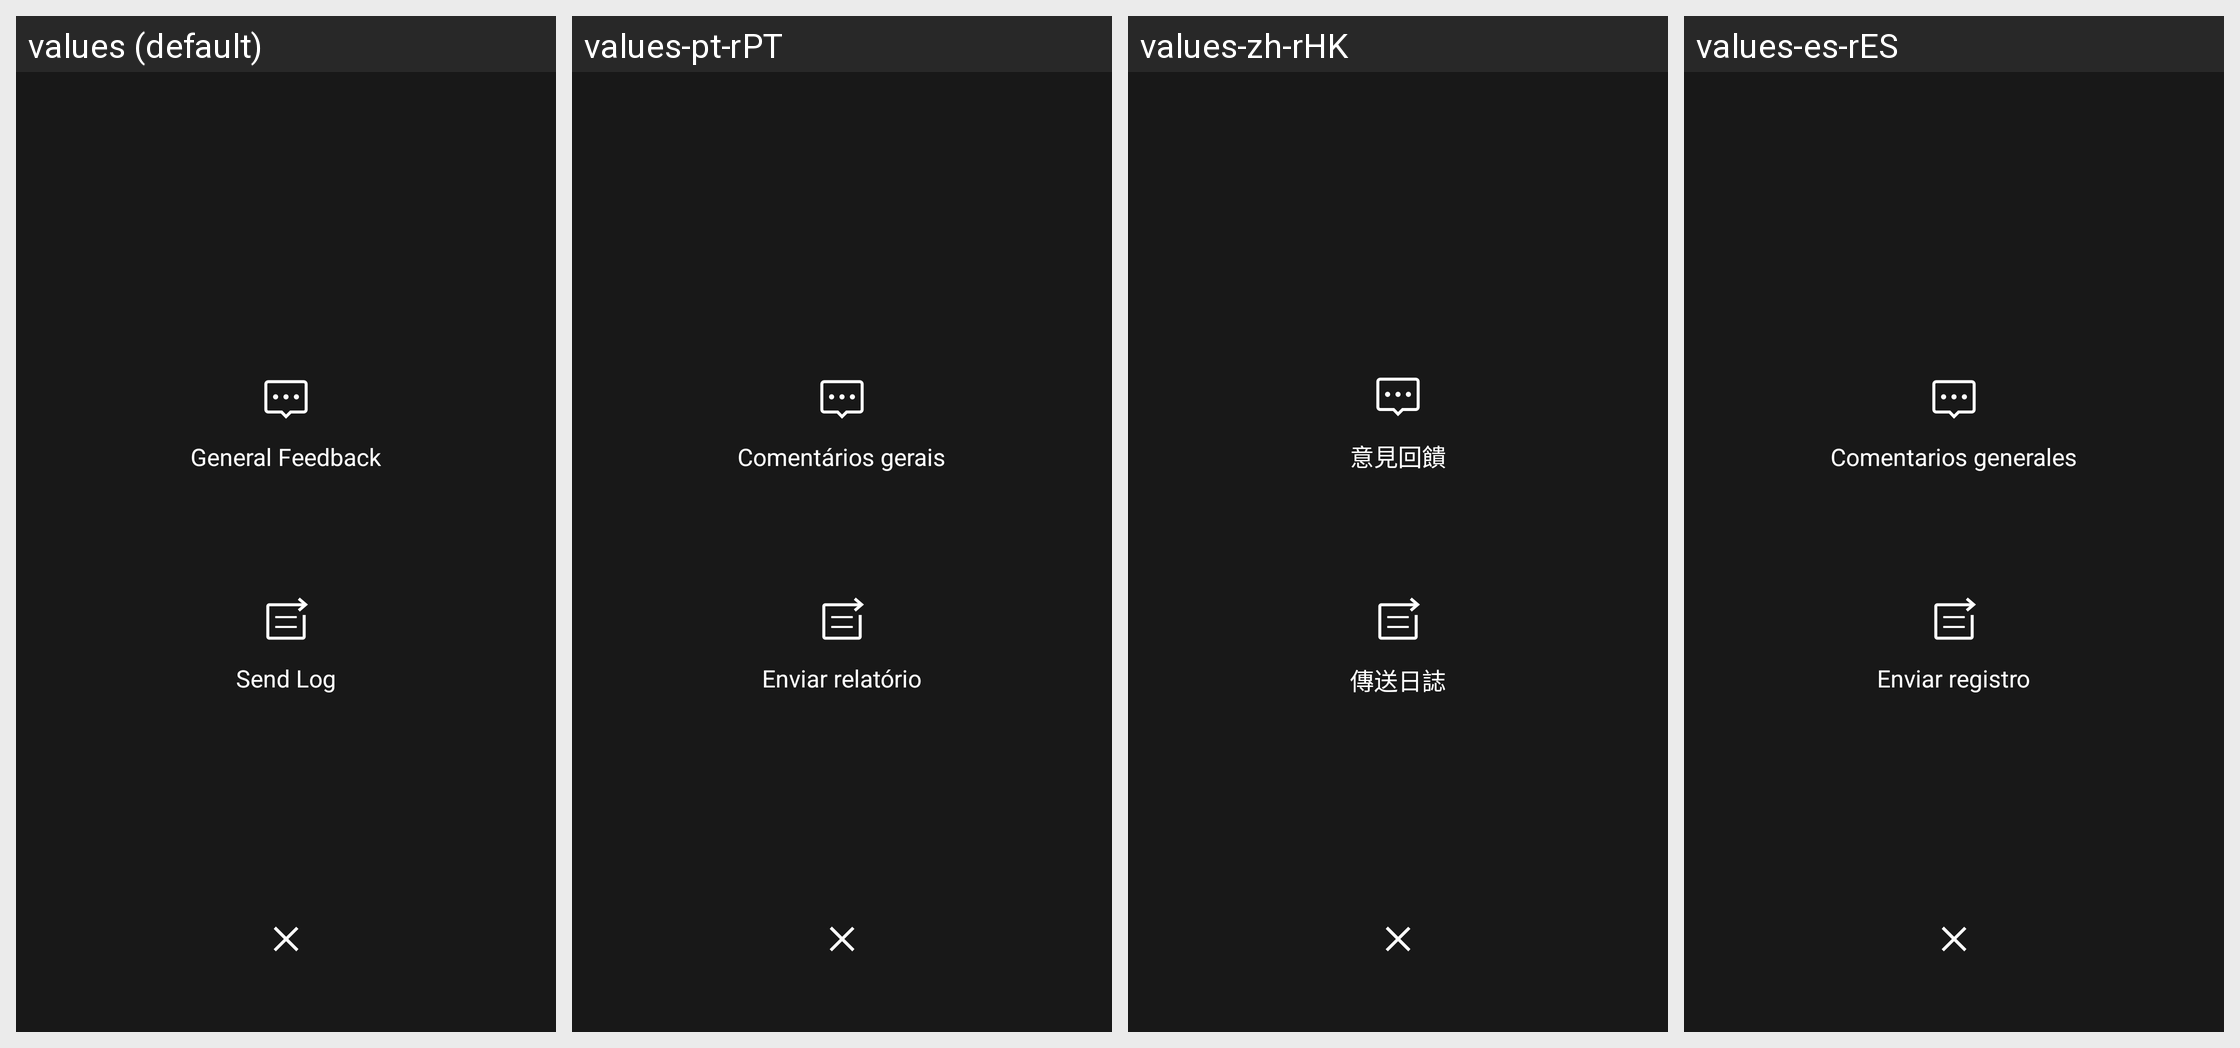

Translations of the strings shown on this Android screen, per locale in the grid:
Android screen res/layout/dialog_feedback_choice.xml rendered under 4 locales, left to right: values (default), values-pt-rPT, values-zh-rHK, values-es-rES. Device: Nexus 5 (rendered at 1080×1920; each locale shown at half size, 540×960, under a caption strip naming it); theme AppTheme.
Other locales in the repository, not shown: values-af, values-ar, values-bg, values-bn, values-bn-rBD, values-ca, values-cs, values-da, values-de, values-de-rDE, values-el, values-en-rGB, values-es, values-fa, values-fi, values-fr, values-fr-rFR, values-gu, values-hi, values-hr, values-hu, values-in, values-it, values-it-rIT, values-iw, values-ja, values-ja-rJP, values-kn, values-ko, values-mr, values-ms, values-nb, values-nl, values-nl-rNL, values-pl, values-pt, values-ro, values-ru, values-ru-rRU, values-sk, values-sr, values-sv, values-ta, values-th, values-tl, values-tr, values-uk, values-ur, values-vi, values-zh-rCN, values-zh-rTW.
Strings drawn on this screen, with the default value and each locale's value (text and hints the layout hard-codes, and strings that could not be matched under every locale, appear in the picture but are not listed):

setting_support_and_feedback_general_feedback
  values: General Feedback
  values-pt-rPT: Comentários gerais
  values-zh-rHK: 意見回饋
  values-es-rES: Comentarios generales

setting_support_and_feedback_send_log
  values: Send Log
  values-pt-rPT: Enviar relatório
  values-zh-rHK: 傳送日誌
  values-es-rES: Enviar registro
